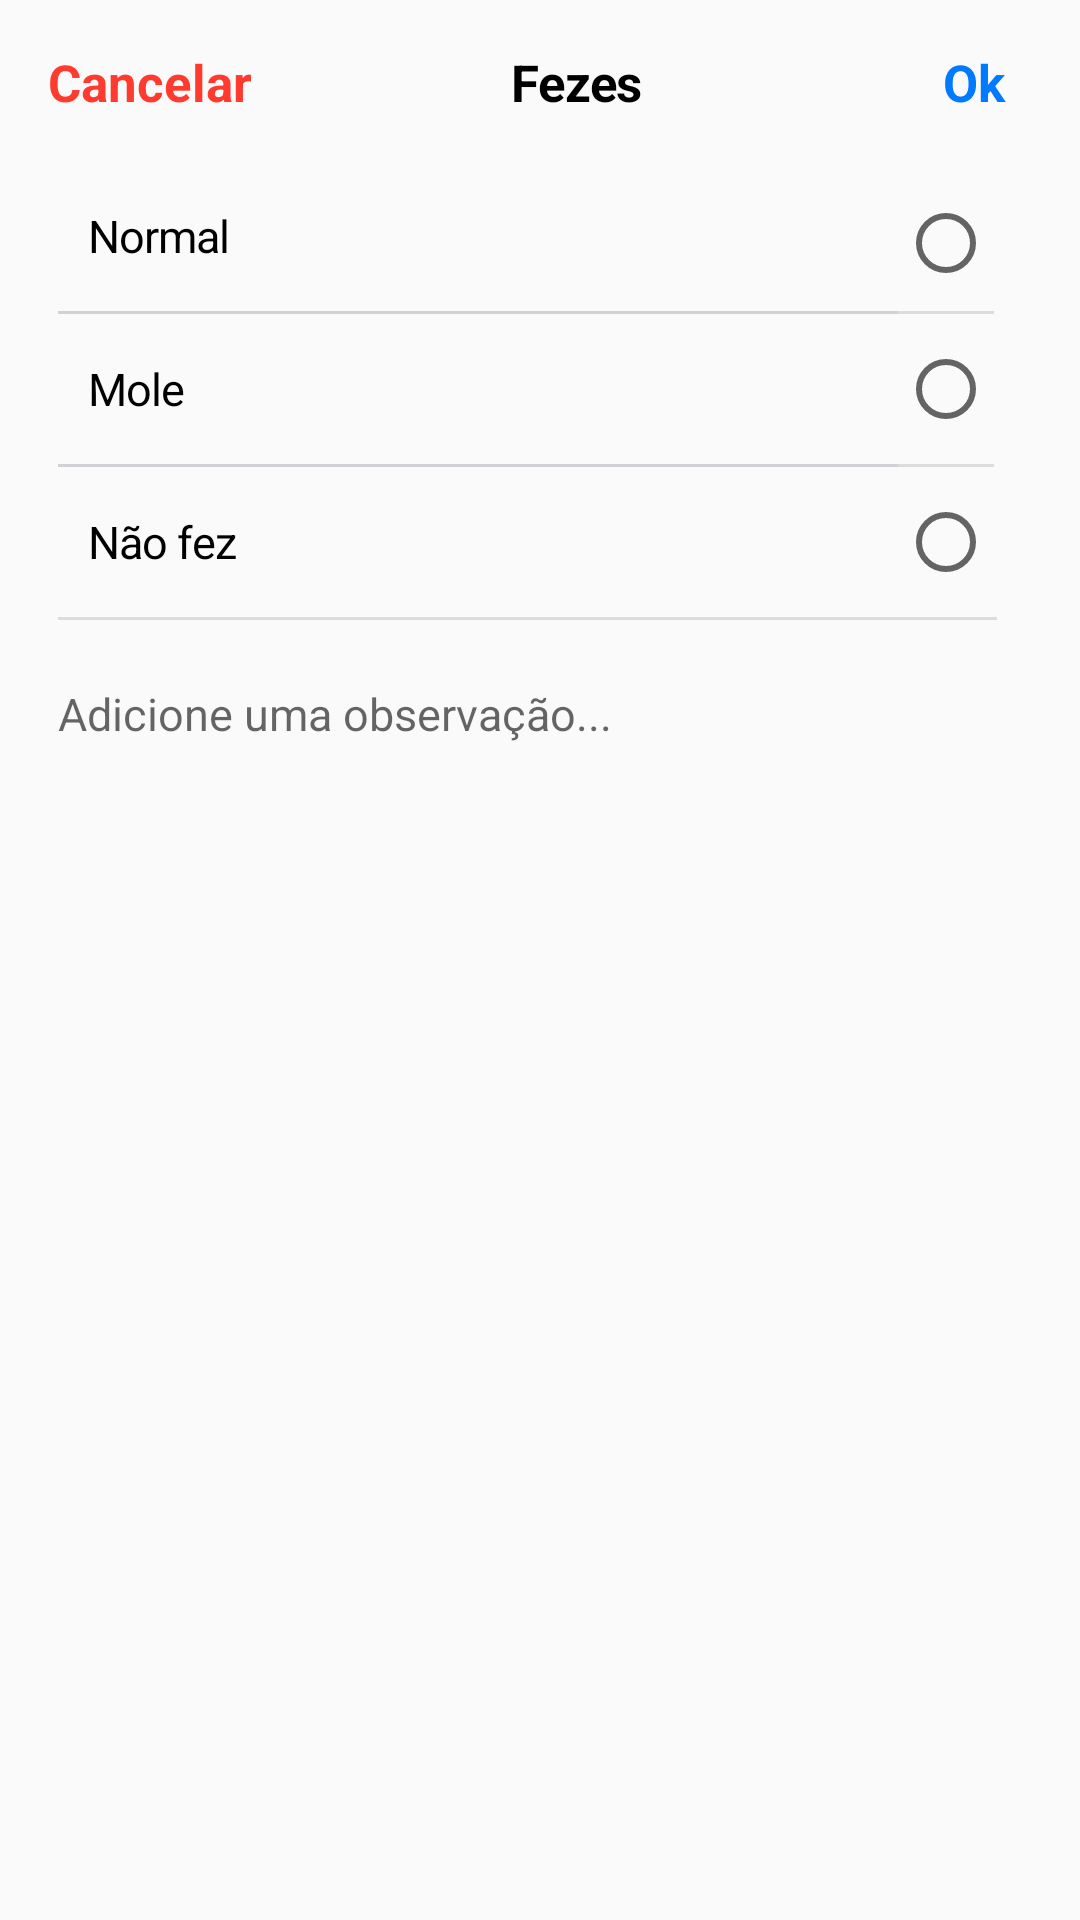

Produce the Android XML layout that renders to this screen, including the resource entries it uses.
<!-- AndroidManifest.xml: application theme Theme.AppCompat.Light.NoActionBar -->
<!-- res/layout/bottom_sheet_fezes.xml -->
<?xml version="1.0" encoding="utf-8"?>
<LinearLayout xmlns:android="http://schemas.android.com/apk/res/android"
    xmlns:app="http://schemas.android.com/apk/res-auto"
    xmlns:tools="http://schemas.android.com/tools"
    android:id="@+id/bottomSheetFezes"
    android:layout_width="wrap_content"
    android:layout_gravity="center_horizontal"
    android:layout_height="wrap_content"
    android:orientation="vertical"
    app:layout_constraintEnd_toEndOf="parent"
    app:layout_constraintStart_toStartOf="parent">

    <LinearLayout
        android:layout_width="wrap_content"
        android:layout_height="wrap_content"
        android:layout_marginTop="16dp"
        android:orientation="horizontal">

        <TextView
            android:id="@+id/txtCancela"
            android:layout_width="100dp"
            android:gravity="center_horizontal"
            android:layout_height="wrap_content"
            android:text="@string/cancelar"
            android:textStyle="bold"
            android:textSize="17dp"
            android:textColor="@color/red_cancelar" />

        <TextView
            android:layout_width="wrap_content"
            android:layout_height="wrap_content"
            android:layout_gravity="center_horizontal"
            android:layout_marginTop="10dp"
            android:layout_marginBottom="10dp"
            android:layout_marginStart="70.5dp"
            android:layout_marginEnd="90.5dp"
            android:letterSpacing="-0.02"
            android:lineSpacingExtra="5sp"
            android:text="@string/fezes"
            android:textColor="#000000"
            android:textSize="17sp"
            android:textStyle="bold" />

        <TextView
            android:id="@+id/txtOk"
            android:layout_width="40dp"
            android:layout_height="wrap_content"
            android:textColor="@color/blue_ok"
            android:gravity="center_horizontal"
            android:layout_marginEnd="16dp"
            android:textStyle="bold"
            android:textSize="17dp"
            android:text="@string/ok" />
    </LinearLayout>

    <LinearLayout
        android:layout_width="wrap_content"
        android:layout_marginStart="20dp"
        android:layout_marginEnd="24dp"
        android:layout_height="wrap_content"
        android:layout_gravity="center"
        android:layout_marginBottom="79dp"
        android:orientation="vertical">

        <LinearLayout
            android:layout_width="match_parent"
            android:layout_height="match_parent"
            android:layout_gravity="center"
            android:orientation="horizontal">

            <LinearLayout
                android:layout_width="wrap_content"
                android:layout_height="match_parent"

                android:orientation="vertical">

                <LinearLayout
                    android:layout_width="wrap_content"
                    android:layout_height="40dp"
                    android:layout_marginEnd="170dp"
                    android:orientation="horizontal">

                    <TextView
                        android:layout_width="100dp"
                        android:layout_height="wrap_content"
                        android:layout_gravity="center_vertical"
                        android:layout_marginStart="10dp"
                        android:letterSpacing="-0.02"
                        android:lineSpacingExtra="5sp"
                        android:text="@string/fezes_normal"
                        android:textColor="#000000"
                        android:textSize="15sp" />
                </LinearLayout>

                <View
                    android:layout_width="match_parent"
                    android:layout_height="1dp"
                    android:layout_marginTop="5dp"
                    android:layout_marginBottom="5dp"
                    android:background="#d1d1d6" />
                <LinearLayout
                    android:layout_width="wrap_content"
                    android:layout_height="40dp"
                    android:layout_marginEnd="170dp"
                    android:orientation="horizontal">

                    <TextView
                        android:layout_width="100dp"
                        android:layout_height="wrap_content"
                        android:layout_gravity="center_vertical"
                        android:layout_marginStart="10dp"
                        android:letterSpacing="-0.02"
                        android:lineSpacingExtra="5sp"
                        android:text="@string/fezes_mole"
                        android:textColor="#000000"
                        android:textSize="15sp" />
                </LinearLayout>

                <View
                    android:layout_width="match_parent"
                    android:layout_height="1dp"
                    android:layout_marginTop="5dp"
                    android:layout_marginBottom="5dp"
                    android:background="#d1d1d6" />
                <LinearLayout
                    android:layout_width="match_parent"
                    android:layout_height="40dp"
                    android:layout_marginEnd="140dp"
                    android:orientation="horizontal">

                    <TextView
                        android:layout_width="wrap_content"
                        android:layout_height="wrap_content"
                        android:layout_gravity="center_vertical"
                        android:layout_marginStart="10dp"
                        android:letterSpacing="-0.02"
                        android:lineSpacingExtra="5sp"
                        android:text="@string/fezesNaoFez"
                        android:textColor="#000000"
                        android:textSize="15sp" />
                </LinearLayout>
            </LinearLayout>
            <LinearLayout
                android:layout_width="wrap_content"
                android:layout_height="match_parent"
                android:orientation="vertical">
                <RadioGroup
                    android:id="@+id/rdFezes"
                    android:layout_width="wrap_content"
                    android:layout_height="match_parent"
                    android:divider="?android:attr/dividerHorizontal"
                    android:showDividers="middle">
                    <RadioButton
                        android:id="@+id/rdbFezesNormal"
                        android:layout_width="wrap_content"
                        android:layout_height="45dp"
                        android:layout_gravity="center_horizontal|center_vertical" />
                    <RadioButton
                        android:id="@+id/rdbFezesMole"
                        android:layout_width="wrap_content"
                        android:layout_height="50dp"
                        android:layout_gravity="center_horizontal|center_vertical" />
                    <RadioButton
                        android:id="@+id/rdbFezesNaofez"
                        android:layout_width="wrap_content"
                        android:layout_height="50dp"
                        android:layout_gravity="center_horizontal|center_vertical" />
                </RadioGroup>
            </LinearLayout>
        </LinearLayout>
        <View
            android:id="@+id/divider"
            android:layout_width="313dp"
            android:layout_height="1dp"
            android:layout_marginBottom="21dp"
            android:background="?android:attr/listDivider" />

        <EditText
            android:id="@+id/edtFezes"
            android:layout_width="match_parent"
            android:layout_height="wrap_content"
            android:ems="10"
            android:hint="@string/add_obs"
            android:inputType="textPersonName"

            android:background="@null"
            android:textSize="15dp" />

    </LinearLayout>

</LinearLayout>
<!-- resources referenced by this layout -->
<resources>
  <color name="blue_ok">#007aff</color>
  <color name="red_cancelar">#ff3b30</color>
  <string name="add_obs">Adicione uma observação...</string>
  <string name="cancelar">Cancelar</string>
  <string name="fezes">Fezes</string>
  <string name="fezesNaoFez">Não fez</string>
  <string name="fezes_mole">Mole</string>
  <string name="fezes_normal">Normal</string>
  <string name="ok">Ok</string>
</resources>
